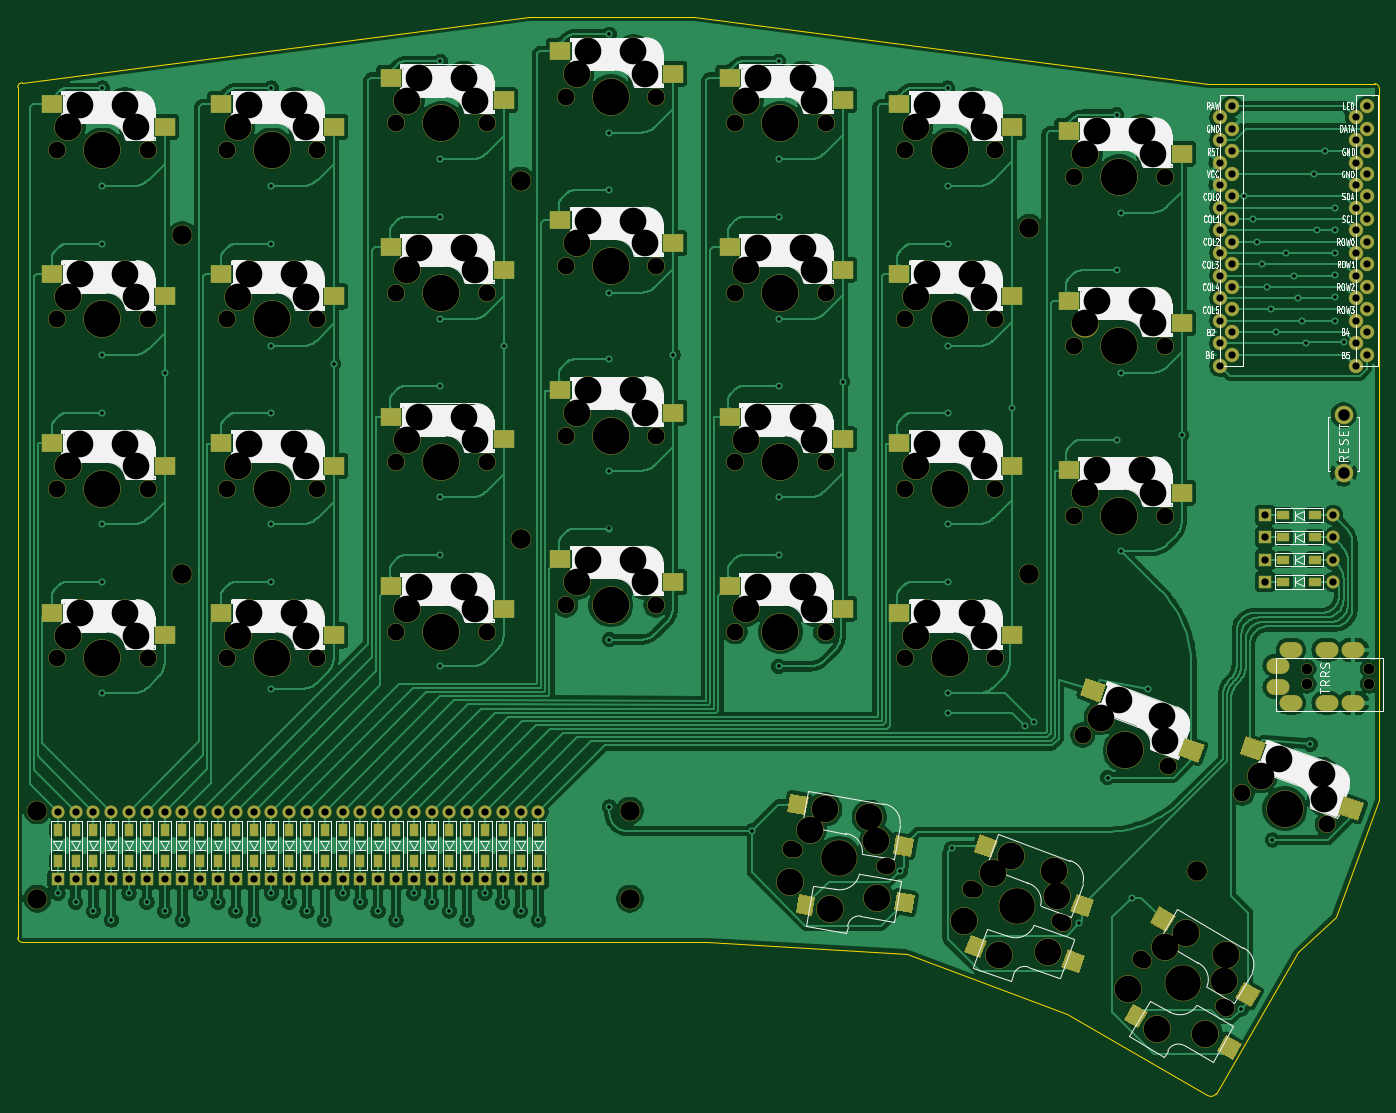
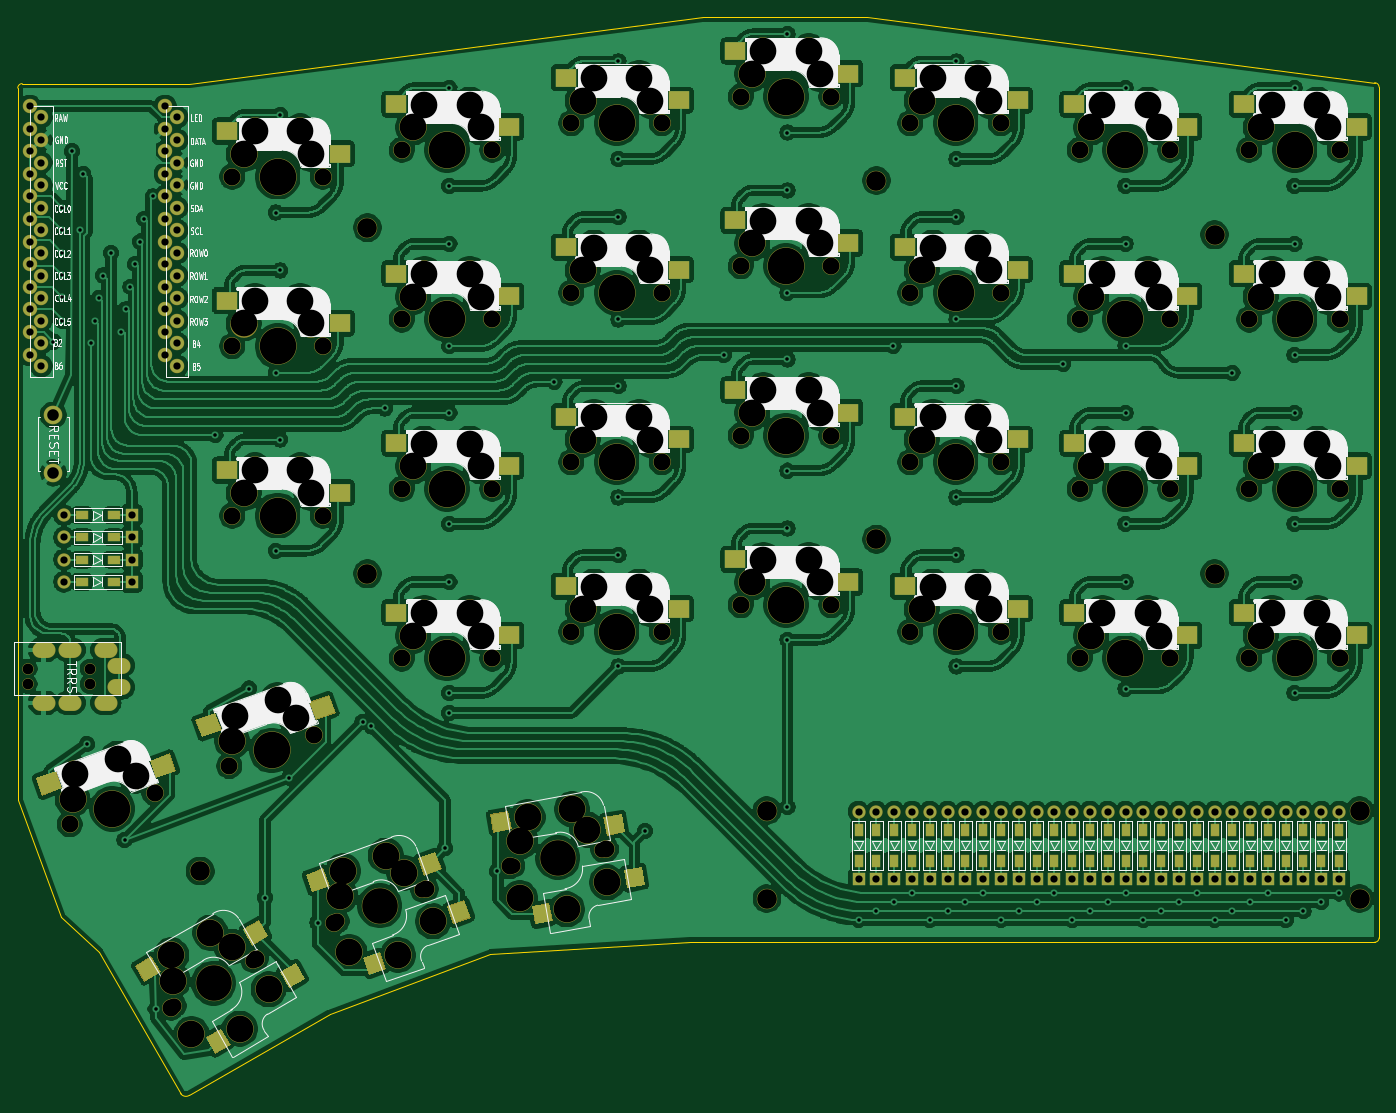
Circuit board: 11 layer files. Board 153.0 x 121.2 mm.
- bottom_copper: splitkb-B_Cu.gbl (1253608 bytes)
- bottom_mask: splitkb-B_Mask.gbs (18033 bytes)
- paste: splitkb-B_Paste.gbp (7049 bytes)
- bottom_silk: splitkb-B_SilkS.gbo (84190 bytes)
- outline: splitkb-Edge_Cuts.gm1 (1565 bytes)
- top_copper: splitkb-F_Cu.gtl (458938 bytes)
- top_mask: splitkb-F_Mask.gts (18108 bytes)
- paste: splitkb-F_Paste.gtp (7049 bytes)
- top_silk: splitkb-F_SilkS.gto (84370 bytes)
- drill: splitkb-NPTH.drl (4439 bytes)
- drill: splitkb-PTH.drl (4496 bytes)

=== bottom_copper: splitkb-B_Cu.gbl (1253608 bytes, source omitted) ===
=== bottom_mask: splitkb-B_Mask.gbs (18033 bytes, source omitted) ===
=== paste: splitkb-B_Paste.gbp (7049 bytes, source omitted) ===
=== bottom_silk: splitkb-B_SilkS.gbo (84190 bytes, source omitted) ===
=== outline: splitkb-Edge_Cuts.gm1 ===
%TF.GenerationSoftware,KiCad,Pcbnew,(5.1.6-0-10_14)*%
%TF.CreationDate,2020-07-09T23:16:05+02:00*%
%TF.ProjectId,splitkb,73706c69-746b-4622-9e6b-696361645f70,rev?*%
%TF.SameCoordinates,Original*%
%TF.FileFunction,Profile,NP*%
%FSLAX46Y46*%
G04 Gerber Fmt 4.6, Leading zero omitted, Abs format (unit mm)*
G04 Created by KiCad (PCBNEW (5.1.6-0-10_14)) date 2020-07-09 23:16:05*
%MOMM*%
%LPD*%
G01*
G04 APERTURE LIST*
%TA.AperFunction,Profile*%
%ADD10C,0.050000*%
%TD*%
G04 APERTURE END LIST*
D10*
X172300000Y-42500000D02*
X191000000Y-42500000D01*
X114500000Y-35000000D02*
X96000000Y-35000000D01*
X191000000Y-42500000D02*
G75*
G02*
X191500000Y-43000000I0J-500000D01*
G01*
X38500000Y-42900000D02*
G75*
G02*
X39000000Y-42400000I500000J0D01*
G01*
X173199999Y-155999999D02*
G75*
G02*
X172200001Y-156199999I-599999J399999D01*
G01*
X39000000Y-139000000D02*
G75*
G02*
X38500000Y-138500000I0J500000D01*
G01*
X38500000Y-119500000D02*
X38500000Y-119500000D01*
X116000000Y-139000000D02*
X39000000Y-139000000D01*
X138400000Y-140300000D02*
X116000000Y-139000000D01*
X156400000Y-147100000D02*
X138400000Y-140300000D01*
X172200001Y-156199999D02*
X156400000Y-147100000D01*
X182400000Y-140100000D02*
X173199999Y-155999999D01*
X186600000Y-136200000D02*
X182400000Y-140100000D01*
X191500000Y-123000000D02*
X186600000Y-136200000D01*
X191500000Y-119500000D02*
X191500000Y-123000000D01*
X191500000Y-43000000D02*
X191500000Y-119500000D01*
X114500000Y-35000000D02*
X172300000Y-42500000D01*
X39000000Y-42400000D02*
X96000000Y-35000000D01*
X38500000Y-138500000D02*
X38500000Y-42900000D01*
M02*

=== top_copper: splitkb-F_Cu.gtl (458938 bytes, source omitted) ===
=== top_mask: splitkb-F_Mask.gts (18108 bytes, source omitted) ===
=== paste: splitkb-F_Paste.gtp (7049 bytes, source omitted) ===
=== top_silk: splitkb-F_SilkS.gto (84370 bytes, source omitted) ===
=== drill: splitkb-NPTH.drl ===
M48
; DRILL file {KiCad (5.1.6-0-10_14)} date Thursday, July 09, 2020 at 11:16:08 PM
; FORMAT={-:-/ absolute / inch / decimal}
; #@! TF.CreationDate,2020-07-09T23:16:08+02:00
; #@! TF.GenerationSoftware,Kicad,Pcbnew,(5.1.6-0-10_14)
; #@! TF.FileFunction,NonPlated,1,2,NPTH
FMAT,2
INCH
T1C0.0472
T2C0.0669
T3C0.0748
T4C0.0866
T5C0.1181
T6C0.1575
T7C0.1614
%
G90
G05
T1
X7.2205Y-4.2618
X7.2205Y-4.3307
X7.4961Y-4.2618
X7.4961Y-4.3307
T2
X4.953Y-5.0637
X5.347Y-5.1332
X5.7491Y-5.2426
X6.1249Y-5.3794
X6.5Y-5.5535
X6.8464Y-5.7535
T3
X6.2274Y-4.5556
X6.6033Y-4.6924
X4.6898Y-2.5984
X5.0898Y-2.5984
X6.1898Y-2.8346
X6.5898Y-2.8346
X6.4857Y-5.5453
X6.8608Y-5.7618
X4.6898Y-1.8484
X5.0898Y-1.8484
X4.6898Y-4.0984
X5.0898Y-4.0984
X6.9341Y-4.8135
X7.31Y-4.9503
X3.1898Y-2.5984
X3.5898Y-2.5984
X6.1898Y-2.0846
X6.5898Y-2.0846
X5.4398Y-4.2165
X5.8398Y-4.2165
X2.4398Y-2.7165
X2.8398Y-2.7165
X3.9398Y-3.9803
X4.3398Y-3.9803
X2.4398Y-1.9665
X2.8398Y-1.9665
X3.9398Y-3.2303
X4.3398Y-3.2303
X5.4398Y-2.7165
X5.8398Y-2.7165
X1.6898Y-4.2165
X2.0898Y-4.2165
X2.4398Y-4.2165
X2.8398Y-4.2165
X2.4398Y-3.4665
X2.8398Y-3.4665
X3.1898Y-1.8484
X3.5898Y-1.8484
X1.6898Y-2.7165
X2.0898Y-2.7165
X3.9398Y-2.4803
X4.3398Y-2.4803
X1.6898Y-3.4665
X2.0898Y-3.4665
X6.1898Y-3.5846
X6.5898Y-3.5846
X3.9398Y-1.7303
X4.3398Y-1.7303
X1.6898Y-1.9665
X2.0898Y-1.9665
X4.9368Y-5.0608
X5.3632Y-5.136
X3.1898Y-4.0984
X3.5898Y-4.0984
X3.1898Y-3.3484
X3.5898Y-3.3484
X5.7335Y-5.237
X6.1405Y-5.3851
X5.4398Y-3.4665
X5.8398Y-3.4665
X4.6898Y-3.3484
X5.0898Y-3.3484
X5.4398Y-1.9665
X5.8398Y-1.9665
T4
X3.7402Y-2.1024
X1.6024Y-5.2795
X6.7323Y-5.1575
X5.9921Y-2.311
X2.2441Y-3.8425
X1.6024Y-4.8898
X4.2244Y-5.2795
X3.7402Y-3.689
X4.2244Y-4.8898
X2.2441Y-2.3425
X5.9921Y-3.8425
T5
X6.4299Y-5.6813
X6.5571Y-5.8547
X6.5933Y-5.4919
X6.6866Y-5.4303
X6.7709Y-5.8781
X6.8531Y-5.6419
X6.8598Y-5.5303
X4.7398Y-1.7484
X4.7898Y-1.6484
X4.9898Y-1.6484
X5.0398Y-1.7484
X4.7398Y-3.9984
X4.7898Y-3.8984
X4.9898Y-3.8984
X5.0398Y-3.9984
X7.0153Y-4.7366
X7.0965Y-4.6597
X7.2844Y-4.7282
X7.2972Y-4.8392
X3.2398Y-2.4984
X3.2898Y-2.3984
X3.4898Y-2.3984
X3.5398Y-2.4984
X6.2398Y-1.9846
X6.2898Y-1.8846
X6.4898Y-1.8846
X6.5398Y-1.9846
X5.4898Y-4.1165
X5.5398Y-4.0165
X5.7398Y-4.0165
X5.7898Y-4.1165
X2.4898Y-2.6165
X2.5398Y-2.5165
X2.7398Y-2.5165
X2.7898Y-2.6165
X3.9898Y-3.8803
X4.0398Y-3.7803
X4.2398Y-3.7803
X4.2898Y-3.8803
X2.4898Y-1.8665
X2.5398Y-1.7665
X2.7398Y-1.7665
X2.7898Y-1.8665
X3.9898Y-3.1303
X4.0398Y-3.0303
X4.2398Y-3.0303
X4.2898Y-3.1303
X5.4898Y-2.6165
X5.5398Y-2.5165
X5.7398Y-2.5165
X5.7898Y-2.6165
X1.7398Y-4.1165
X1.7898Y-4.0165
X1.9898Y-4.0165
X2.0398Y-4.1165
X2.4898Y-4.1165
X2.5398Y-4.0165
X2.7398Y-4.0165
X2.7898Y-4.1165
X2.4898Y-3.3665
X2.5398Y-3.2665
X2.7398Y-3.2665
X2.7898Y-3.3665
X3.2398Y-1.7484
X3.2898Y-1.6484
X3.4898Y-1.6484
X3.5398Y-1.7484
X1.7398Y-2.6165
X1.7898Y-2.5165
X1.9898Y-2.5165
X2.0398Y-2.6165
X3.9898Y-2.3803
X4.0398Y-2.2803
X4.2398Y-2.2803
X4.2898Y-2.3803
X1.7398Y-3.3665
X1.7898Y-3.2665
X1.9898Y-3.2665
X2.0398Y-3.3665
X6.2398Y-3.4846
X6.2898Y-3.3846
X6.4898Y-3.3846
X6.5398Y-3.4846
X3.9898Y-1.6303
X4.0398Y-1.5303
X4.2398Y-1.5303
X4.2898Y-1.6303
X1.7398Y-1.8665
X1.7898Y-1.7665
X1.9898Y-1.7665
X2.0398Y-1.8665
X4.9308Y-5.2077
X5.0196Y-4.9739
X5.0862Y-4.8841
X5.1097Y-5.3272
X5.2832Y-4.9188
X5.3151Y-5.026
X5.3186Y-5.2761
X3.2398Y-3.9984
X3.2898Y-3.8984
X3.4898Y-3.8984
X3.5398Y-3.9984
X3.2398Y-3.2484
X3.2898Y-3.1484
X3.4898Y-3.1484
X3.5398Y-3.2484
X5.7022Y-5.3806
X5.8303Y-5.1658
X5.8576Y-5.5293
X5.9114Y-5.0889
X6.0722Y-5.5152
X6.0994Y-5.1573
X6.1122Y-5.2684
X5.4898Y-3.3665
X5.5398Y-3.2665
X5.7398Y-3.2665
X5.7898Y-3.3665
X4.7398Y-3.2484
X4.7898Y-3.1484
X4.9898Y-3.1484
X5.0398Y-3.2484
X5.4898Y-1.8665
X5.5398Y-1.7665
X5.7398Y-1.7665
X5.7898Y-1.8665
X6.3086Y-4.4787
X6.3898Y-4.4019
X6.5777Y-4.4703
X6.5905Y-4.5813
X4.7398Y-2.4984
X4.7898Y-2.3984
X4.9898Y-2.3984
X5.0398Y-2.4984
X6.2398Y-2.7346
X6.2898Y-2.6346
X6.4898Y-2.6346
X6.5398Y-2.7346
T6
X5.15Y-5.0984
X5.937Y-5.311
X6.6732Y-5.6535
T7
X6.4154Y-4.624
X4.8898Y-2.5984
X6.3898Y-2.8346
X4.8898Y-1.8484
X4.8898Y-4.0984
X7.122Y-4.8819
X3.3898Y-2.5984
X6.3898Y-2.0846
X5.6398Y-4.2165
X2.6398Y-2.7165
X4.1398Y-3.9803
X2.6398Y-1.9665
X4.1398Y-3.2303
X5.6398Y-2.7165
X1.8898Y-4.2165
X2.6398Y-4.2165
X2.6398Y-3.4665
X3.3898Y-1.8484
X1.8898Y-2.7165
X4.1398Y-2.4803
X1.8898Y-3.4665
X6.3898Y-3.5846
X4.1398Y-1.7303
X1.8898Y-1.9665
X3.3898Y-4.0984
X3.3898Y-3.3484
X5.6398Y-3.4665
X4.8898Y-3.3484
X5.6398Y-1.9665
T0
M30

=== drill: splitkb-PTH.drl ===
M48
; DRILL file {KiCad (5.1.6-0-10_14)} date Thursday, July 09, 2020 at 11:16:08 PM
; FORMAT={-:-/ absolute / inch / decimal}
; #@! TF.CreationDate,2020-07-09T23:16:08+02:00
; #@! TF.GenerationSoftware,Kicad,Pcbnew,(5.1.6-0-10_14)
; #@! TF.FileFunction,Plated,1,2,PTH
FMAT,2
INCH
T1C0.0157
T2C0.0320
T3C0.0394
T4C0.0512
%
G90
G05
T1
X1.6929Y-5.2559
X1.7717Y-5.2953
X1.8504Y-5.3346
X1.8898Y-1.6929
X1.8898Y-2.126
X1.8898Y-2.3819
X1.8898Y-2.874
X1.8898Y-3.1299
X1.8898Y-3.622
X1.8898Y-3.878
X1.8898Y-4.3701
X1.9291Y-5.374
X2.0079Y-5.2559
X2.0866Y-5.2953
X2.1654Y-2.9528
X2.1654Y-5.3346
X2.2441Y-5.374
X2.3228Y-5.2559
X2.4016Y-5.2953
X2.4803Y-5.3346
X2.5591Y-5.374
X2.6378Y-1.6929
X2.6378Y-2.126
X2.6378Y-2.3819
X2.6378Y-2.8346
X2.6378Y-3.1299
X2.6378Y-3.622
X2.6378Y-3.878
X2.6378Y-4.3504
X2.6378Y-5.2559
X2.7165Y-5.2953
X2.7953Y-5.3346
X2.874Y-5.374
X2.9134Y-2.9134
X2.9528Y-5.2559
X3.0315Y-5.2953
X3.1102Y-5.3346
X3.189Y-5.374
X3.2677Y-5.2559
X3.3465Y-5.2953
X3.3858Y-1.5748
X3.3858Y-2.0079
X3.3858Y-2.2638
X3.3858Y-2.7165
X3.3858Y-3.0118
X3.3858Y-3.5039
X3.3858Y-3.7598
X3.3858Y-4.252
X3.4252Y-5.3346
X3.5039Y-5.374
X3.5827Y-5.2559
X3.6614Y-5.2953
X3.6654Y-2.8346
X3.7402Y-5.3346
X3.8189Y-5.374
X4.1339Y-1.4547
X4.1339Y-1.8898
X4.1339Y-2.1457
X4.1339Y-2.5984
X4.1339Y-2.8937
X4.1339Y-3.3858
X4.1339Y-3.6417
X4.1339Y-4.1339
X4.1339Y-4.874
X4.4154Y-2.874
X4.7638Y-4.9803
X4.8819Y-1.5748
X4.8819Y-2.0079
X4.8819Y-2.2638
X4.8819Y-2.7165
X4.8819Y-3.0118
X4.8819Y-3.5039
X4.8819Y-3.7598
X4.8819Y-4.252
X5.1654Y-2.9921
X5.42Y-5.1585
X5.6299Y-1.6929
X5.6299Y-2.126
X5.6299Y-2.3819
X5.6299Y-2.8346
X5.6299Y-3.1299
X5.6299Y-3.622
X5.6299Y-3.878
X5.6299Y-4.3701
X5.6299Y-4.4587
X5.6483Y-5.0565
X5.9154Y-3.1102
X5.9744Y-4.5177
X6.0138Y-4.498
X6.2126Y-5.3858
X6.3378Y-4.7445
X6.378Y-1.811
X6.378Y-2.5
X6.378Y-3.248
X6.3976Y-2.2441
X6.3976Y-2.9528
X6.3976Y-3.7402
X6.4449Y-5.2756
X6.5157Y-4.3504
X6.6654Y-3.2283
X6.9291Y-5.7677
X6.9417Y-2.1725
X6.9794Y-2.2725
X6.9985Y-2.3725
X7.0198Y-2.4725
X7.041Y-2.5725
X7.0623Y-2.6725
X7.0669Y-5.0197
X7.0835Y-2.7725
X7.1272Y-2.4225
X7.1625Y-2.5225
X7.1806Y-2.6225
X7.1987Y-2.7225
X7.2155Y-2.8225
X7.2343Y-4.5965
X7.2497Y-2.0725
X7.2638Y-2.3228
X7.2991Y-1.9725
X7.3425Y-2.2244
X7.3425Y-2.3228
X7.3425Y-2.4213
X7.3425Y-2.5197
X7.3425Y-2.6181
X7.3425Y-2.7225
X7.3819Y-2.815
T2
X1.9291Y-4.8943
X1.9291Y-5.1943
X7.035Y-3.6811
X7.335Y-3.6811
X3.5827Y-4.8943
X3.5827Y-5.1943
X2.1654Y-4.8943
X2.1654Y-5.1943
X3.8189Y-4.8943
X3.8189Y-5.1943
X1.8504Y-4.8943
X1.8504Y-5.1943
X3.4252Y-4.8943
X3.4252Y-5.1943
X3.5039Y-4.8943
X3.5039Y-5.1943
X2.3228Y-4.8943
X2.3228Y-5.1943
X3.0315Y-4.8943
X3.0315Y-5.1943
X2.0866Y-4.8943
X2.0866Y-5.1943
X3.7402Y-4.8943
X3.7402Y-5.1943
X2.5591Y-4.8943
X2.5591Y-5.1943
X2.7953Y-4.8943
X2.7953Y-5.1943
X1.7717Y-4.8943
X1.7717Y-5.1943
X6.835Y-1.8225
X6.835Y-1.9225
X6.835Y-2.0225
X6.835Y-2.1225
X6.835Y-2.2225
X6.835Y-2.3225
X6.835Y-2.4225
X6.835Y-2.5225
X6.835Y-2.6225
X6.835Y-2.7225
X6.835Y-2.8225
X6.835Y-2.9225
X6.8873Y-1.7725
X6.8873Y-1.8725
X6.8873Y-1.9725
X6.8873Y-2.0725
X6.8873Y-2.1725
X6.8873Y-2.2725
X6.8873Y-2.3725
X6.8873Y-2.4725
X6.8873Y-2.5725
X6.8873Y-2.6725
X6.8873Y-2.7725
X6.8873Y-2.8725
X7.435Y-1.8225
X7.435Y-1.9225
X7.435Y-2.0225
X7.435Y-2.1225
X7.435Y-2.2225
X7.435Y-2.3225
X7.435Y-2.4225
X7.435Y-2.5225
X7.435Y-2.6225
X7.435Y-2.7225
X7.435Y-2.8225
X7.435Y-2.9225
X7.4865Y-1.7725
X7.4865Y-1.8725
X7.4865Y-1.9725
X7.4865Y-2.0725
X7.4865Y-2.1725
X7.4865Y-2.2725
X7.4865Y-2.3725
X7.4865Y-2.4725
X7.4865Y-2.5725
X7.4865Y-2.6725
X7.4865Y-2.7725
X7.4865Y-2.8725
X3.6614Y-4.8943
X3.6614Y-5.1943
X2.4803Y-4.8943
X2.4803Y-5.1943
X3.3465Y-4.8943
X3.3465Y-5.1943
X7.035Y-3.7795
X7.335Y-3.7795
X2.9528Y-4.8943
X2.9528Y-5.1943
X2.4016Y-4.8943
X2.4016Y-5.1943
X2.7165Y-4.8943
X2.7165Y-5.1943
X1.6929Y-4.8943
X1.6929Y-5.1943
X3.2677Y-4.8943
X3.2677Y-5.1943
X7.035Y-3.878
X7.335Y-3.878
X2.0079Y-4.8943
X2.0079Y-5.1943
X3.1102Y-4.8943
X3.1102Y-5.1943
X3.189Y-4.8943
X3.189Y-5.1943
X2.2441Y-4.8943
X2.2441Y-5.1943
X2.6378Y-4.8943
X2.6378Y-5.1943
X7.035Y-3.5827
X7.335Y-3.5827
X2.874Y-4.8943
X2.874Y-5.1943
T4
X7.3819Y-3.1398
X7.3819Y-3.3957
T3
G00X7.1004Y-4.248
M15
G01X7.0807Y-4.248
M16
G05
G00X7.1004Y-4.3445
M15
G01X7.0807Y-4.3445
M16
G05
G00X7.1594Y-4.1791
M15
G01X7.1398Y-4.1791
M16
G05
G00X7.1594Y-4.4134
M15
G01X7.1398Y-4.4134
M16
G05
G00X7.3169Y-4.1791
M15
G01X7.2972Y-4.1791
M16
G05
G00X7.3169Y-4.4134
M15
G01X7.2972Y-4.4134
M16
G05
G00X7.435Y-4.1791
M15
G01X7.4154Y-4.1791
M16
G05
G00X7.435Y-4.4134
M15
G01X7.4154Y-4.4134
M16
G05
T0
M30

